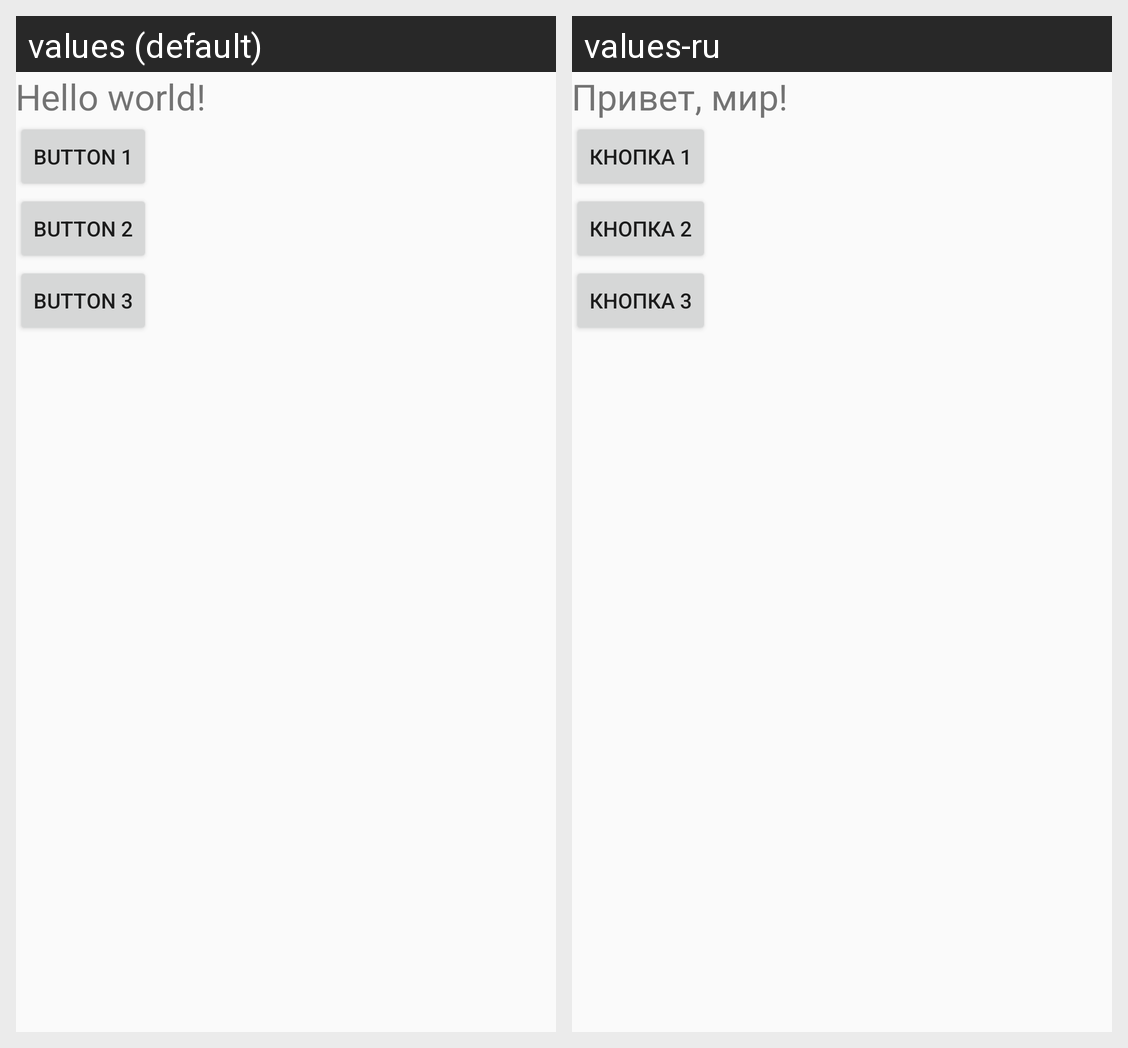

Here is an Android app screen in its default locale and in the app's own translations. Write out the translated-string differences for the strings that appear on this screen.
Android screen res/layout/activity_main.xml rendered under 2 locales, left to right: values (default), values-ru. Device: Nexus 5 (rendered at 1080×1920; each locale shown at half size, 540×960, under a caption strip naming it); theme AppTheme.
Strings drawn on this screen, with the default value and each locale's value (text and hints the layout hard-codes, and strings that could not be matched under every locale, appear in the picture but are not listed):

hello_world
  values: Hello world!
  values-ru: Привет, мир!

first_btn
  values: Button 1
  values-ru: Кнопка 1

second_btn
  values: Button 2
  values-ru: Кнопка 2

third_btn
  values: Button 3
  values-ru: Кнопка 3
